Photos from the image-classification dataset "LLaVA_CLIP" in the GitHub repository Julian075/LLaVA_CLIP. Its 11 classes are: bird, bobcat, cat, coyote, dog, opossum, rabbit, raccoon, rodent, skunk, squirrel.

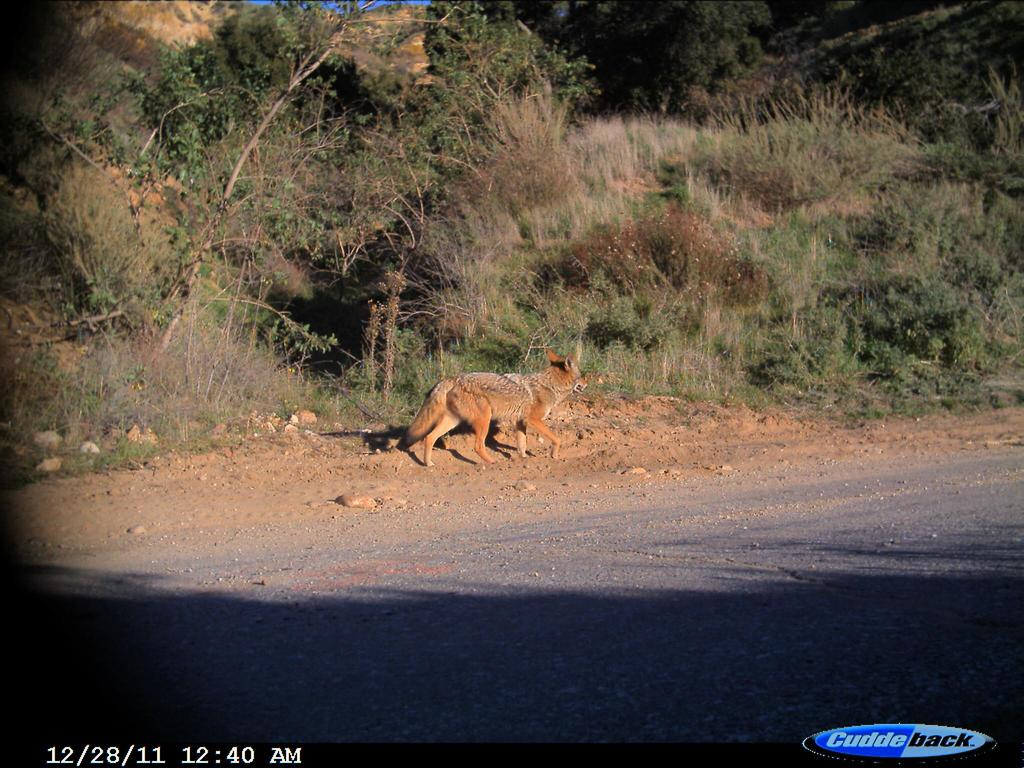
Label: coyote

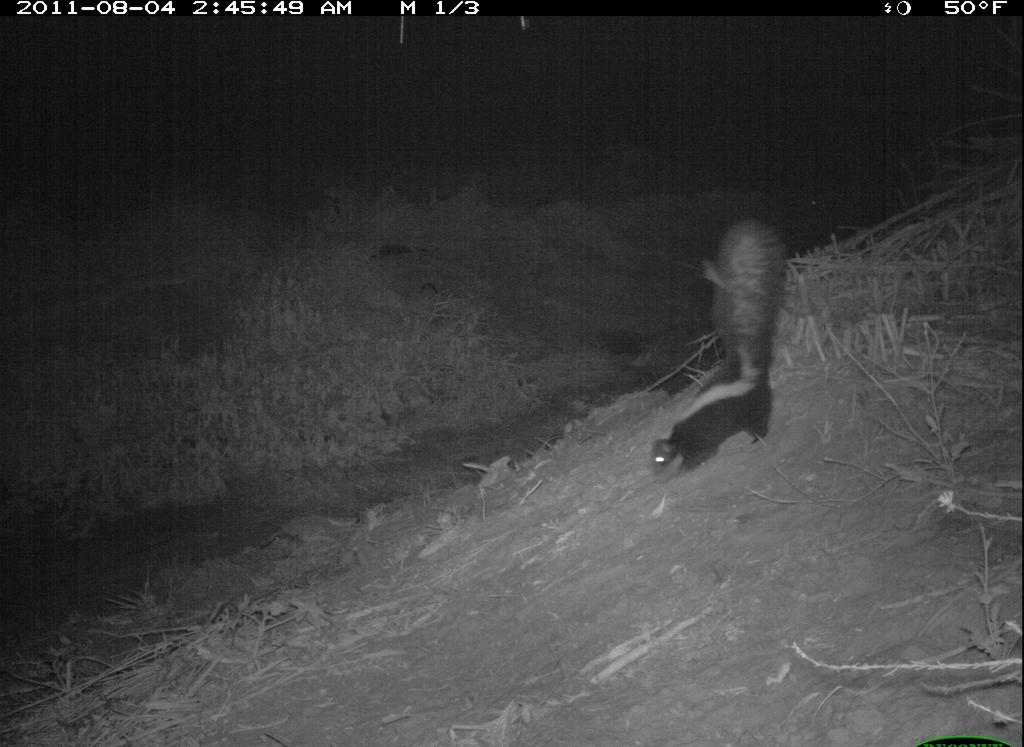
Label: skunk

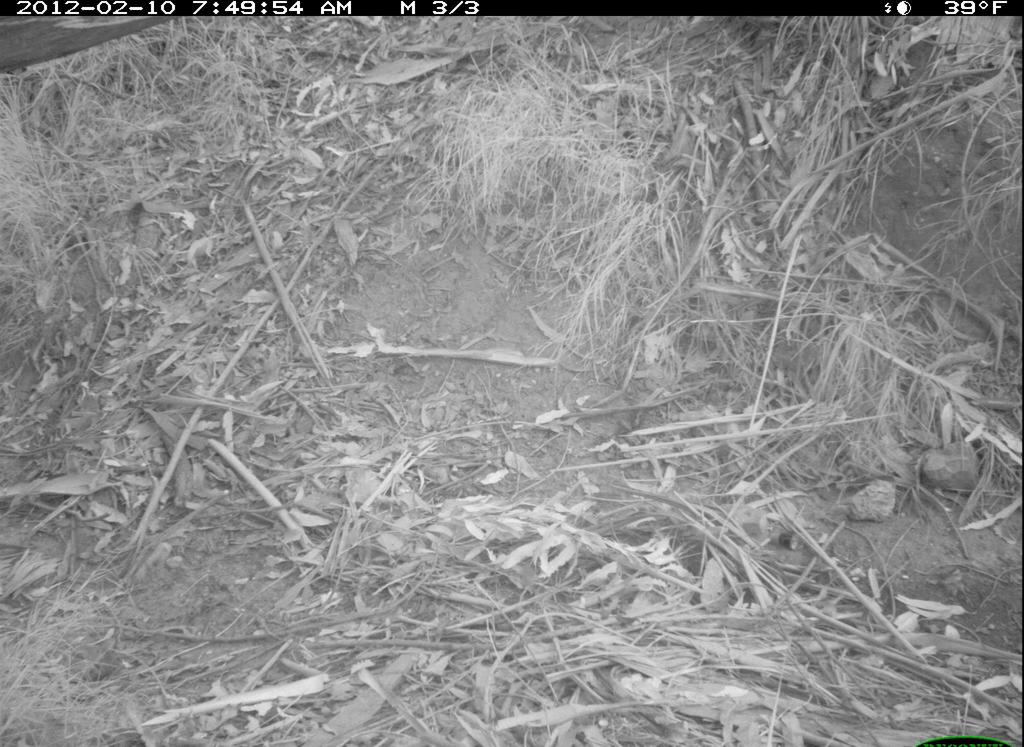
Label: dog

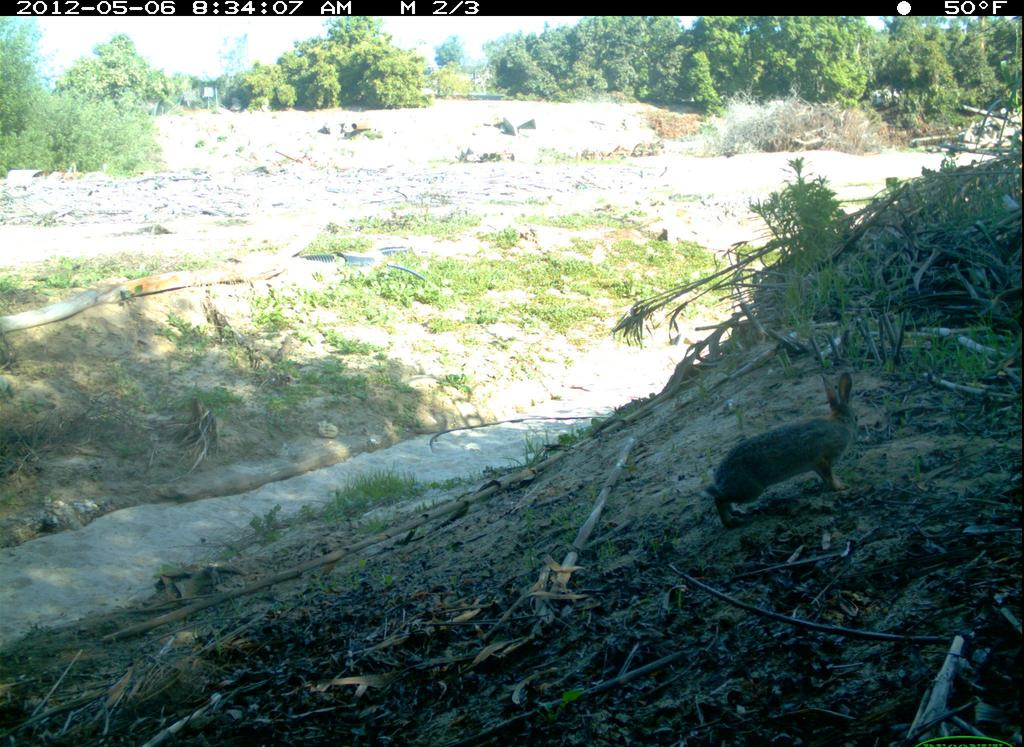
Label: rabbit

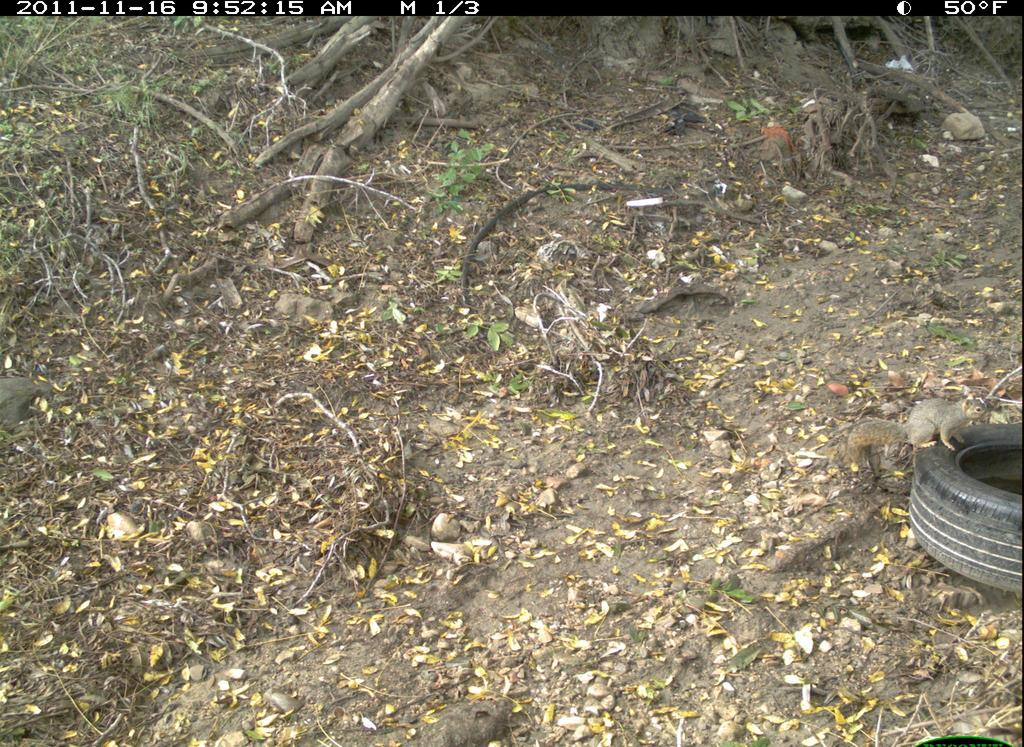
Label: squirrel

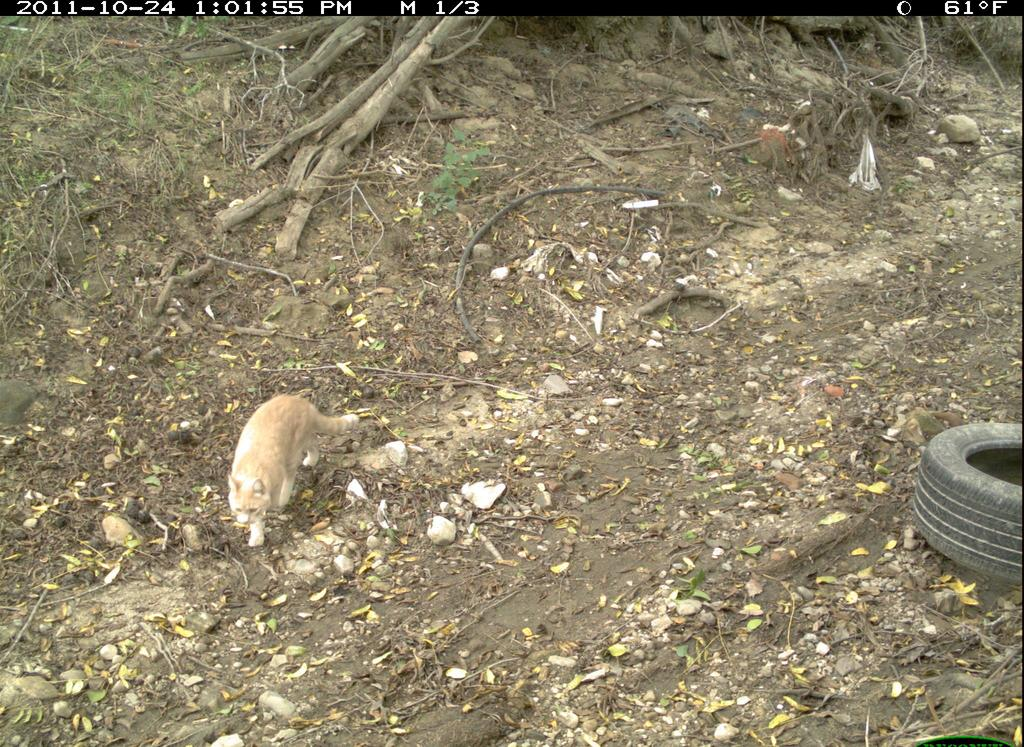
Label: cat
